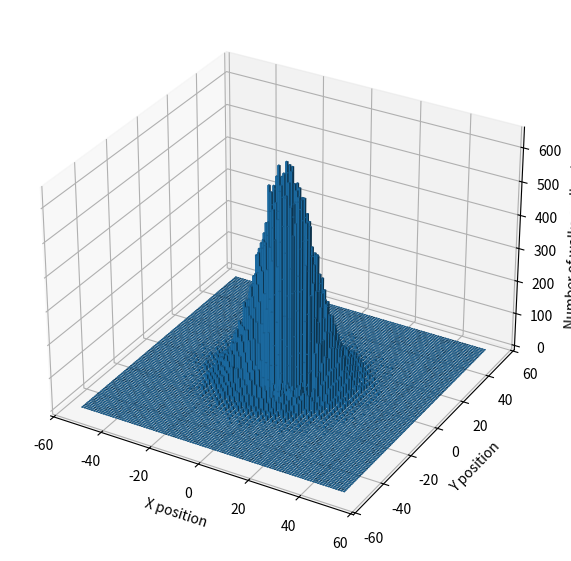

Write the Python code that produced this figure.
import numpy as np
import matplotlib.pyplot as plt
from mpl_toolkits.mplot3d import Axes3D  

M = 100000
N = 100 
bin_width = 1 


steps = np.random.choice([-1, 1], size=(M, N, 2))

final_positions = steps.sum(axis=1)
xf = final_positions[:, 0]
yf = final_positions[:, 1]


max_range = int(max(np.abs(xf).max(), np.abs(yf).max())) + 1
edges = np.arange(-max_range - 0.5, max_range + 0.6, bin_width) 


H, xedges, yedges = np.histogram2d(xf, yf, bins=[edges, edges])


xpos, ypos = np.meshgrid(xedges[:-1], yedges[:-1], indexing='ij')
xpos = xpos.ravel()
ypos = ypos.ravel()
zpos = np.zeros_like(xpos)


dx = dy = (xedges[1] - xedges[0]) * 0.8  
dz = H.ravel()                             


fig = plt.figure(figsize=(10, 7))
ax = fig.add_subplot(111, projection='3d')

ax.bar3d(xpos, ypos, zpos, dx, dy, dz, shade=True)

ax.set_xlabel('X position')
ax.set_ylabel('Y position')
ax.set_zlabel('Number of walks ending here')
plt.show()
